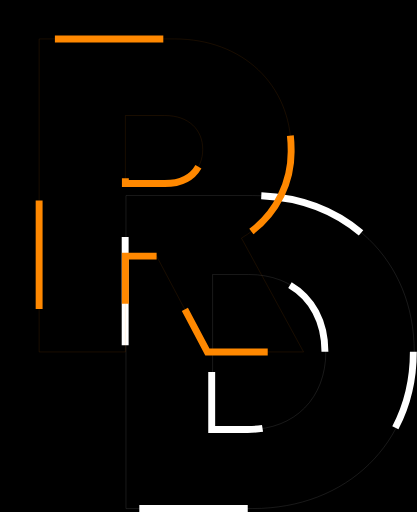
t = 0.00 s
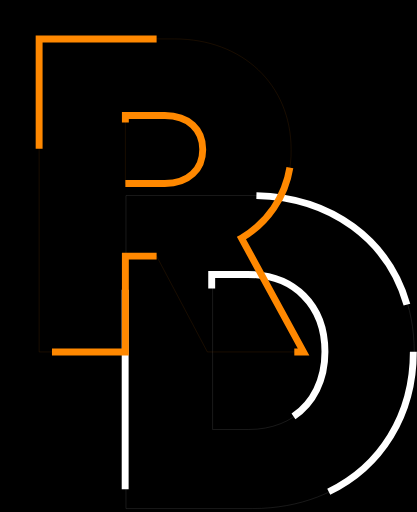
t = 1.43 s
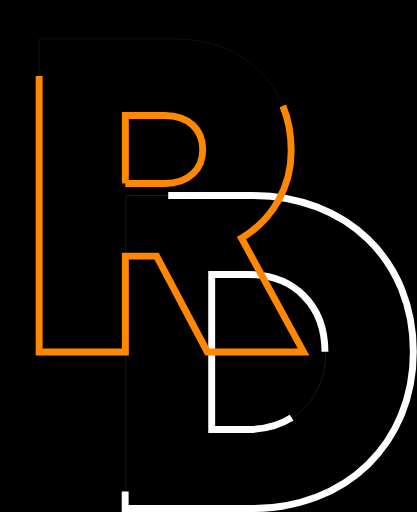
t = 2.85 s
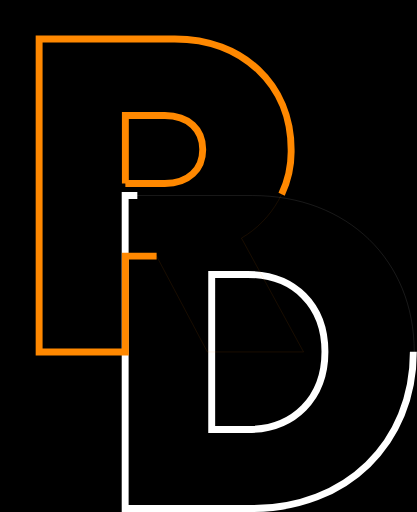
t = 4.28 s
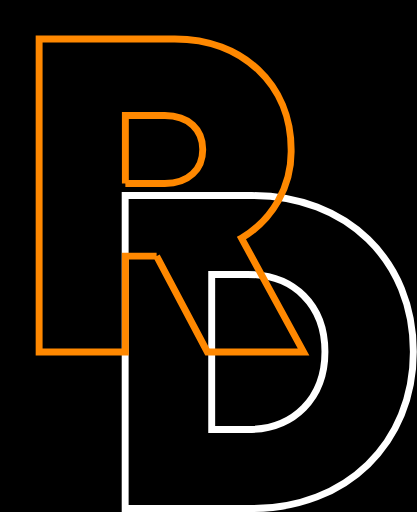
t = 5.70 s

The animated SVG that drew these frames (rendered in a browser with its animation timeline set to each time). Animation: 4 CSS @keyframes rules; one cycle of 5.70 s.

<svg version="1.1" id="Слой_1" xmlns="http://www.w3.org/2000/svg" xmlns:xlink="http://www.w3.org/1999/xlink" x="0px"
  y="0px" viewBox="0 0 422.7 519.5" style="enable-background:new 0 0 422.7 519.5;" xml:space="preserve">
  <style type="text/css">
    .st0 {
      opacity: 0.1;
      fill: none;
      stroke: #FFFFFF;
      enable-background: new;
    }
  
    .st1 {
      fill: none;
      stroke: #FFFFFF;
      stroke-width: 7;
      stroke-dasharray: 155, 237;
    }
  
    .st2 {
      opacity: 0.1;
      fill: none;
      stroke: #FF8800;
      enable-background: new;
    }
  
    .st3 {
      fill: none;
      stroke: #FF8800;
      stroke-width: 7;
      stroke-dasharray: 155, 237;
    }
  </style>
  <style>
    /********Удали эти стили, это просто... короче удали***********/
    body {
      background-color: black;
    }
    svg {
      width: 20%;
    }
    /********Эти не надо трогать***********/
    #whiteLine {
      -webkit-animation: moveD 5.7s ease-in forwards;
              animation: moveD 5.7s ease-in forwards; 
    }
    #pomLine {
      -webkit-animation: moveR 5.7s ease-in forwards;
              animation: moveR 5.7s ease-in forwards; 
    }
    @-webkit-keyframes moveD {
      0% {
        stroke-dashoffset: 30;
        stroke-dasharray: 110, 180;
      }
      100% {
        stroke-dashoffset: 0;
        stroke-dasharray: 1100, 700;
      }
    }
    @keyframes moveD {
      0% {
        stroke-dashoffset: 30;
        stroke-dasharray: 110, 180;
      }
      100% {
        stroke-dashoffset: 0;
        stroke-dasharray: 1100, 700;
      }
    }
    @-webkit-keyframes moveR {
      0% {
        stroke-dashoffset: 30;
        stroke-dasharray: 110, 180;
      }
      100% {
        stroke-dashoffset: 0;
        stroke-dasharray: 1400, 600;
      }
    }
    @keyframes moveR {
      0% {
        stroke-dashoffset: 30;
        stroke-dasharray: 110, 180;
      }
      100% {
        stroke-dashoffset: 0;
        stroke-dasharray: 1400, 600;
      }
    }
  </style>
  <g>
    <path id="lineD" class="st0" d="M420.1,356.9c0,92.7-68.1,159.1-163.9,159.1H127.6V198.4h128.5
      C352.3,198.4,420.1,264.1,420.1,356.9 M330.4,356.9c0-47.1-31.3-78.4-78.4-78.4h-36.5v157.3H252
      C299.1,435.8,330.4,403.8,330.4,356.9" />
    <path id="whiteLine" class="st1" d="M419.2,356.9c0,92.7-68.1,159.1-163.9,159.1H126.8V198.4h128.5
      C351.4,198.4,419.2,264.1,419.2,356.9 M329.5,356.9c0-47.1-31.3-78.4-78.4-78.4h-36.5v157.3h36.5
      C298.2,435.8,329.5,403.8,329.5,356.9" />
    <path id="lineR" class="st2" d="M158.7,259.9H127v97.2H39.5V39.5h137.6c68.4,0,118.1,46,118.1,112.4c0.7,36.8-18.6,71.1-50.4,89.7
      l63,115.5h-97.6L158.7,259.9z M127,186.2h40c24.5,0,38.5-14.7,38.5-34.6s-14.1-34.4-38.5-34.4h-40V186.2z" />
    <path id="pomLine" class="st3" d="M158.7,259.9H127v97.2H39.5V39.5h137.6c68.4,0,118.1,46,118.1,112.4
      c0.7,36.8-18.6,71.1-50.4,89.7l63,115.5h-97.6L158.7,259.9z M127,186.2h40c24.5,0,38.5-14.7,38.5-34.6s-14.1-34.4-38.5-34.4h-40
      V186.2z" />
  </g>
</svg>

